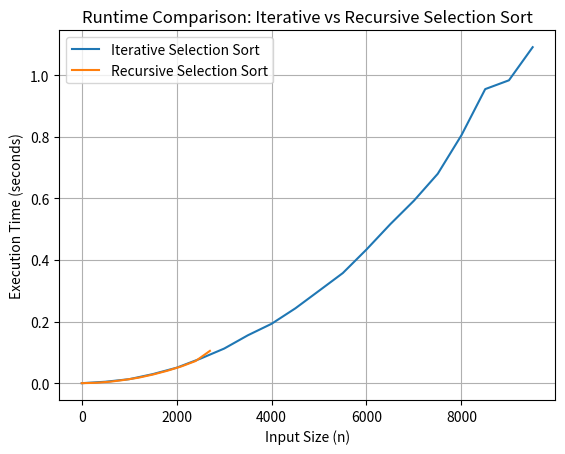

Write Python code to recreate this figure.
import sys
import time
import random
import matplotlib.pyplot as plt

# Increase recursion limit for recursive selection sort
sys.setrecursionlimit(20000)

# Iterative Selection Sort
def selection_sort_iterative(arr):
    n = len(arr)
    for i in range(n):
        min_idx = i
        for j in range(i + 1, n):
            if arr[j] < arr[min_idx]:
                min_idx = j
        arr[i], arr[min_idx] = arr[min_idx], arr[i]

# Recursive Selection Sort
def selection_sort_recursive(arr, start=0):
    n = len(arr)
    if start >= n - 1:
        return
    min_idx = start
    for i in range(start + 1, n):
        if arr[i] < arr[min_idx]:
            min_idx = i
    arr[start], arr[min_idx] = arr[min_idx], arr[start]
    selection_sort_recursive(arr, start + 1)


# Input sizes
sizes_iter = list(range(1, 10001, 500))   # 1, 501, 1001, ..., 10001
sizes_rec = list(range(1, 3001, 300))     # 1, 301, 601, ..., 3001

time_iterative = []
time_recursive = []

# Measure Iterative
for n in sizes_iter:
    arr = [random.randint(0, 10000) for _ in range(n)]
    start = time.time()
    selection_sort_iterative(arr)
    end = time.time()
    time_iterative.append(end - start)

# Measure Recursive
for n in sizes_rec:
    arr = [random.randint(0, 10000) for _ in range(n)]
    start = time.time()
    selection_sort_recursive(arr)
    end = time.time()
    time_recursive.append(end - start)


# Graph
plt.figure()
plt.plot(sizes_iter, time_iterative, label="Iterative Selection Sort")
plt.plot(sizes_rec, time_recursive, label="Recursive Selection Sort")
plt.xlabel("Input Size (n)")
plt.ylabel("Execution Time (seconds)")
plt.title("Runtime Comparison: Iterative vs Recursive Selection Sort")
plt.legend()
plt.grid(True)
plt.show()
